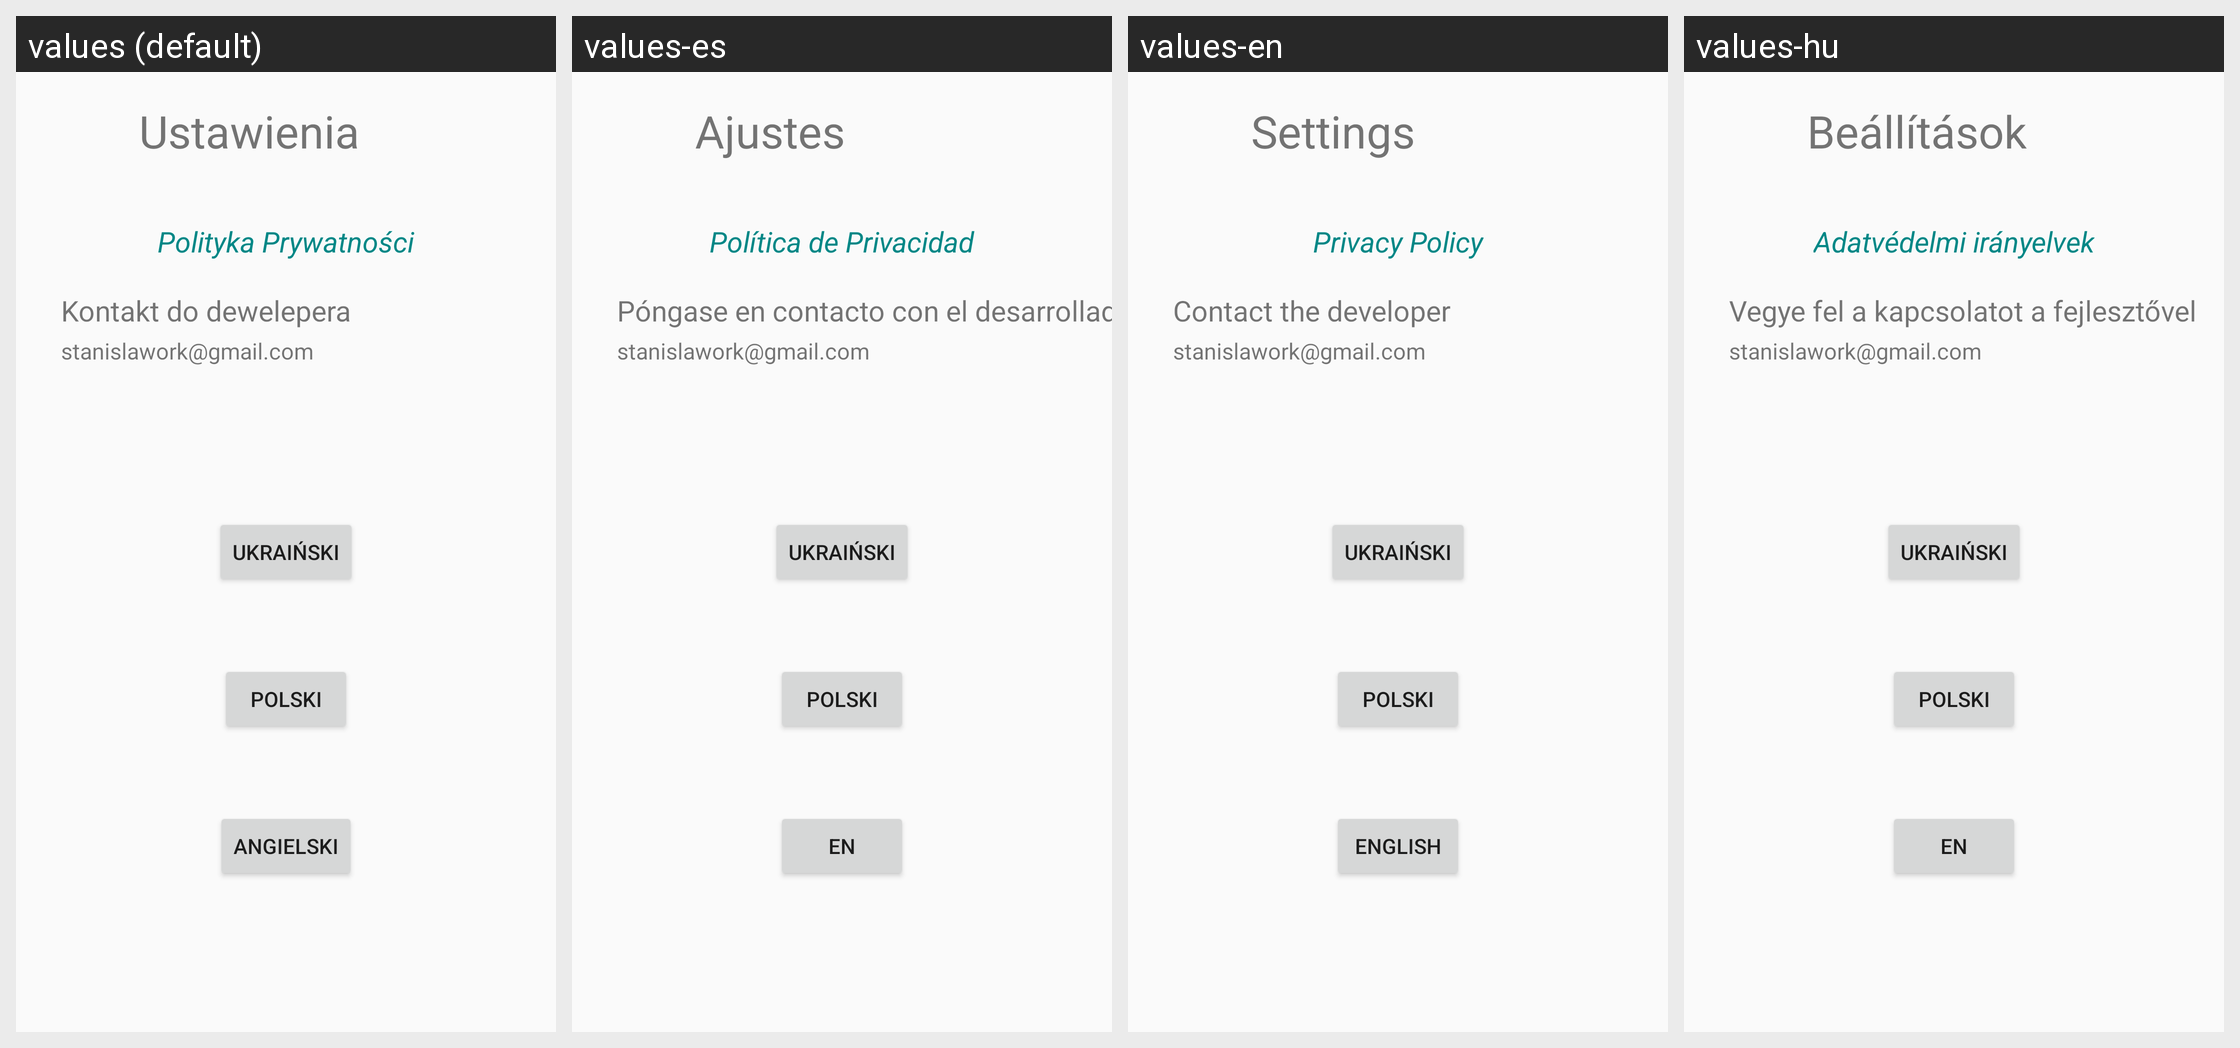

For this localized Android screen grid, give each drawn string resource with its value in every locale shown.
Android screen res/layout/profil_widok.xml rendered under 4 locales, left to right: values (default), values-es, values-en, values-hu. Device: Nexus 5 (rendered at 1080×1920; each locale shown at half size, 540×960, under a caption strip naming it); theme Theme.New.
Other locales in the repository, not shown: values-de, values-fi, values-fr, values-it-rIT, values-uk.
Strings drawn on this screen, with the default value and each locale's value (text and hints the layout hard-codes, and strings that could not be matched under every locale, appear in the picture but are not listed):

Polityka
  values: Polityka Prywatności
  values-es: Política de Privacidad
  values-en: Privacy Policy
  values-hu: Adatvédelmi irányelvek

contact
  values: Kontakt do dewelepera
  values-es: Póngase en contacto con el desarrollador
  values-en: Contact the developer
  values-hu: Vegye fel a kapcsolatot a fejlesztővel

English
  values: Angielski
  values-es: en
  values-en: English
  values-hu: en

ustawienia
  values: Ustawienia
  values-es: Ajustes
  values-en: Settings
  values-hu: Beállítások
